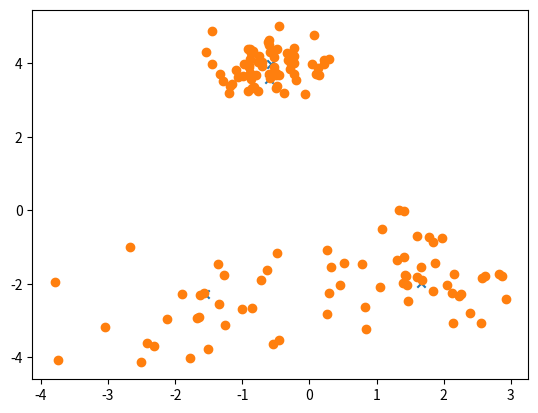

The matplotlib source for this figure:
# k-means algorithm
# [redacted]

# Importing stuff...
import numpy as np
import matplotlib.pyplot as plt

# Generates K normal clusters of data
def generate_data(D, K, max_cluster_size, centroid_dispersion):
    # cardinals[i] represents the number of elements in the i-th cluster
    cardinals = np.random.randint(max_cluster_size - 1, size = K) + 1

    # The i-th row represents (dispersion, mean_1, mean_2) of the i-th cluster
    dispersions = np.random.rand(K)[:, np.newaxis]
    means = np.random.randn(K, D) * centroid_dispersion
    offsets = np.hstack((dispersions, means))

    # Plots the means (for debugging purposes)
    if D == 2:
        plt.scatter(offsets[:, 1], offsets[:, 2], marker = 'x')
        plt.draw()

    # Generate the normal clusters
    data = np.random.randn(D, cardinals[0]) * offsets[0, 0] + offsets[0, 1:][:, np.newaxis]
    for k in range(1, K):
        aux = np.random.randn(D, cardinals[k]) * offsets[k, 0] + offsets[k, 1:][:, np.newaxis]
        data = np.hstack((data, aux))
    return data

# Plots the data
def plot_data(data):
    plt.scatter(data[0,:], data[1,:])

# First initialitation of the cluster vectors...
def random_initialization(data, K, plot):
    data_copy = data.copy()
    np.random.shuffle(data_copy.T)

    # Plot the initial centroids (for debugging purposes)
    if plot:
        plt.scatter(data_copy[0, :K], data_copy[1, :K], marker = '*')
        plt.draw()

    return data_copy[:, :K]

# Assign tags
def assign_tags(data, mu):
    # DARK BROADCASTING MAGIC
    sqr_norms = np.sum((data.T - mu[:,np.newaxis].T) ** 2, axis = 2)
    return np.argmin(sqr_norms, axis = 0)

# Update centroids
def update_centroids(data, r):
    # another python dark trick...
    return np.array([data[:,r == k].mean(axis = 1) for k in range(0, K)]).T

# Main flow
def k_means(K, data, plot):
    mu = random_initialization(data, K, False) # D x K
    changed = True
    r = assign_tags(data, mu)
    while (changed):
        mu = update_centroids(data, r)
        if plot:
            plt.scatter(mu[0,:], mu[1,:], marker = '^')
            plt.draw()
        old = r.copy()
        r = assign_tags(data, mu)
        changed = not np.array_equal(r, old)
    if plot:
        plt.scatter(mu[0,:], mu[1,:], marker = 'D')
        plt.draw()
    for k in range (0, K):
        plt.scatter(data[0, r == k], data[1, r == k])
        plt.draw()

def clk_k_means(event):
    global K
    global data
    k_means(K, data, False)

fig = plt.figure()
fig.canvas.mpl_connect('button_press_event', clk_k_means)
D = 2
K = 4
data = generate_data(D, K, 100, 2) # D x N
N = data.shape[1]
plot_data(data)
plt.show()
